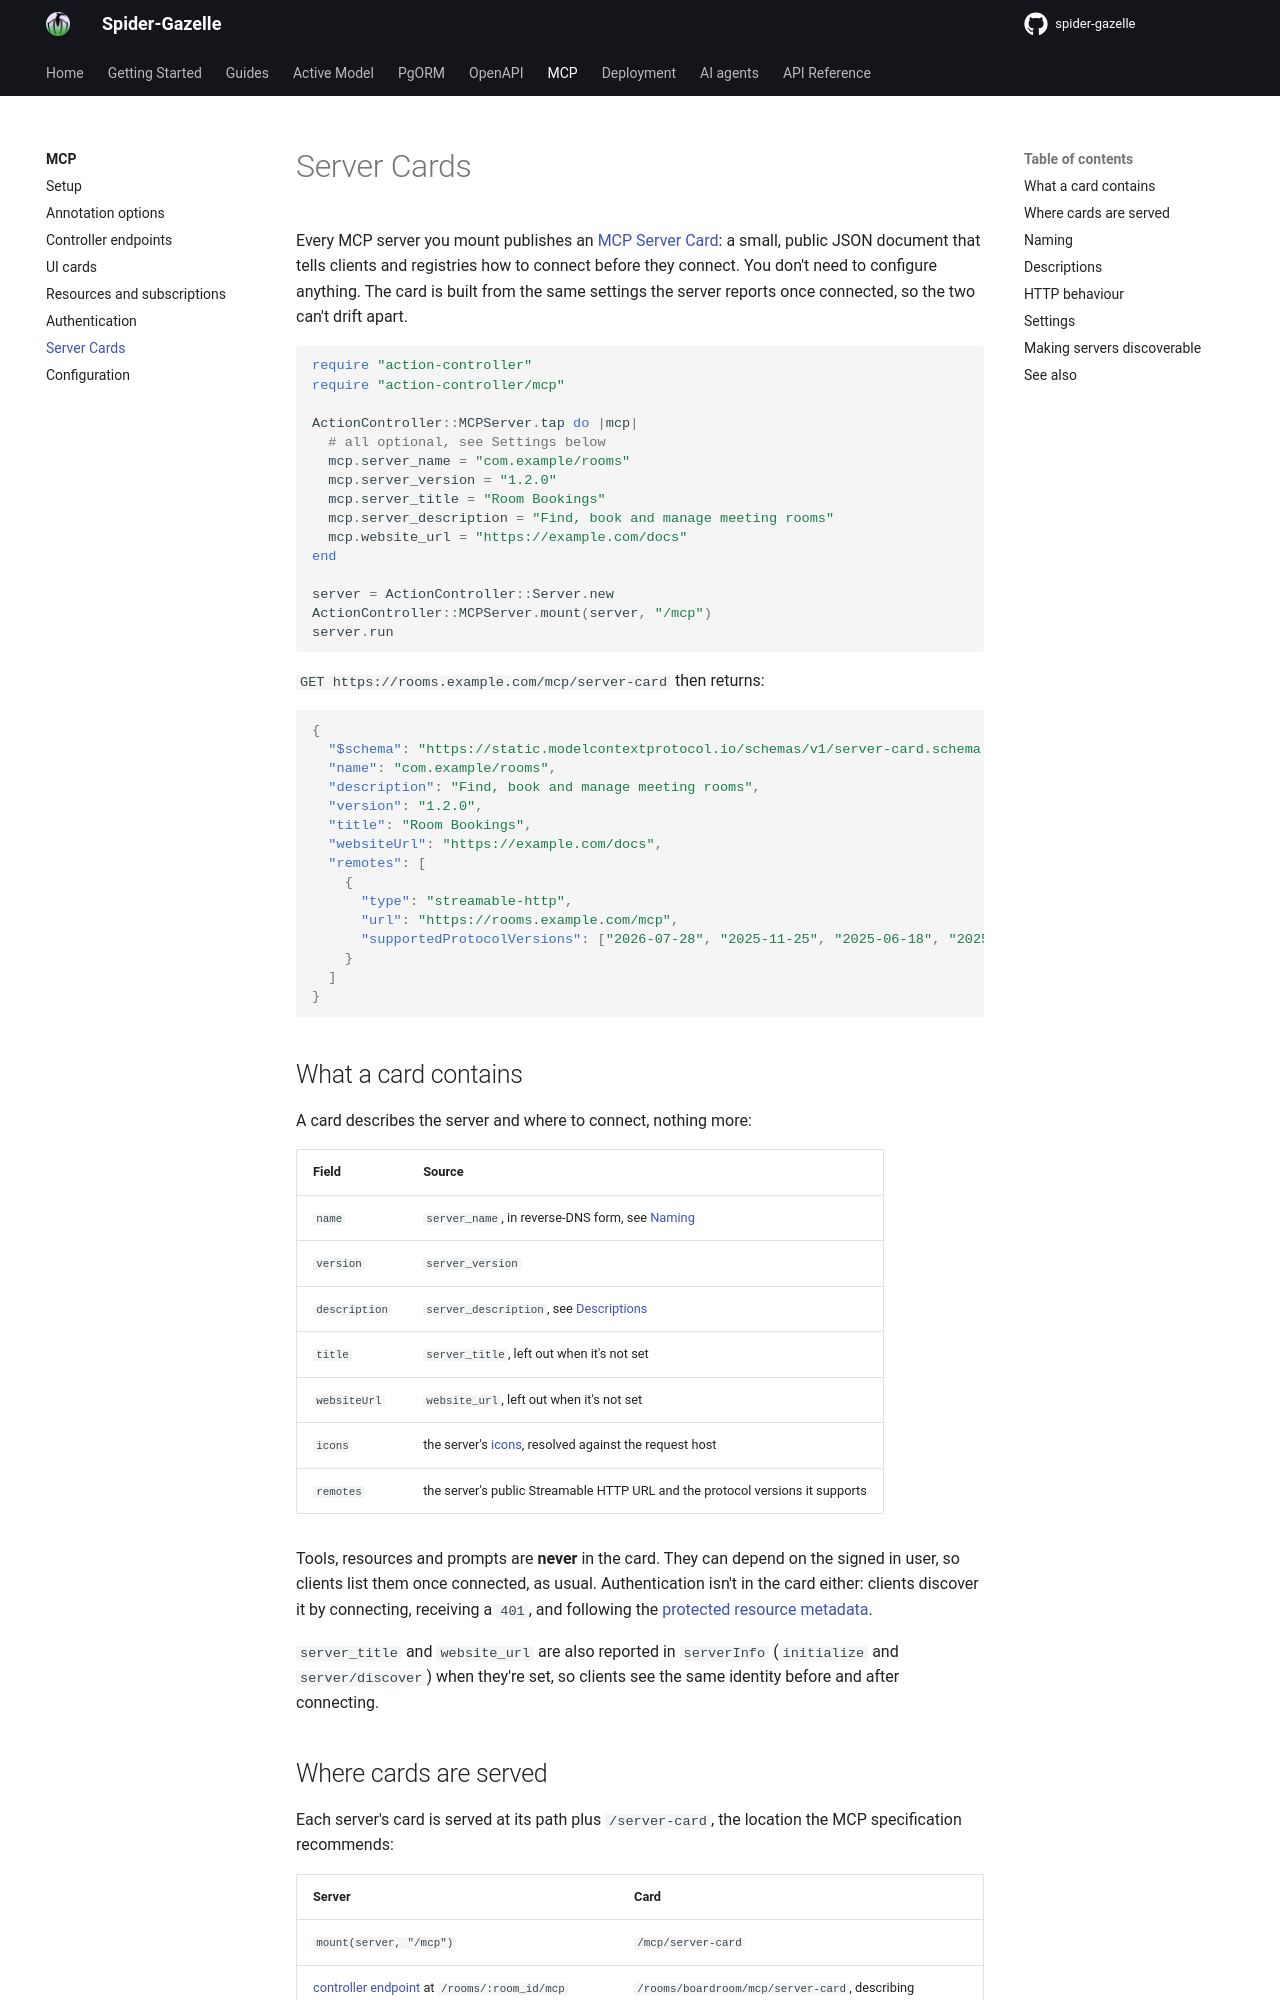

repository: spider-gazelle/guide · page: mcp/discovery/index.html · generator: mkdocs

# Server Cards

Every MCP server you mount publishes an
[MCP Server Card](https://modelcontextprotocol.io/seps/2127-mcp-server-cards): a small,
public JSON document that tells clients and registries how to connect before they
connect. You don't need to configure anything. The card is built from the same settings
the server reports once connected, so the two can't drift apart.

```crystal
require "action-controller"
require "action-controller/mcp"

ActionController::MCPServer.tap do |mcp|
  # all optional, see Settings below
  mcp.server_name = "com.example/rooms"
  mcp.server_version = "1.2.0"
  mcp.server_title = "Room Bookings"
  mcp.server_description = "Find, book and manage meeting rooms"
  mcp.website_url = "https://example.com/docs"
end

server = ActionController::Server.new
ActionController::MCPServer.mount(server, "/mcp")
server.run
```

`GET https://rooms.example.com/mcp/server-card` then returns:

```json
{
  "$schema": "https://static.modelcontextprotocol.io/schemas/v1/server-card.schema.json",
  "name": "com.example/rooms",
  "description": "Find, book and manage meeting rooms",
  "version": "1.2.0",
  "title": "Room Bookings",
  "websiteUrl": "https://example.com/docs",
  "remotes": [
    {
      "type": "streamable-http",
      "url": "https://rooms.example.com/mcp",
      "supportedProtocolVersions": ["2026-07-28", "2025-11-25", "2025-06-18", "2025-03-26"]
    }
  ]
}
```

## What a card contains

A card describes the server and where to connect, nothing more:

| Field | Source |
|---|---|
| `name` | `server_name`, in reverse-DNS form, see [Naming](#naming) |
| `version` | `server_version` |
| `description` | `server_description`, see [Descriptions](#descriptions) |
| `title` | `server_title`, left out when it's not set |
| `websiteUrl` | `website_url`, left out when it's not set |
| `icons` | the server's [icons](prompts.md#icons), resolved against the request host |
| `remotes` | the server's public Streamable HTTP URL and the protocol versions it supports |

Tools, resources and prompts are **never** in the card. They can depend on the signed in
user, so clients list them once connected, as usual. Authentication isn't in the card
either: clients discover it by connecting, receiving a `401`, and following the
[protected resource metadata](authentication.md).

`server_title` and `website_url` are also reported in `serverInfo` (`initialize` and
`server/discover`) when they're set, so clients see the same identity before and after
connecting.
